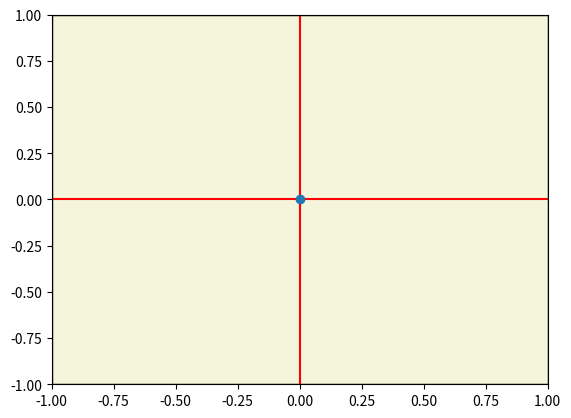
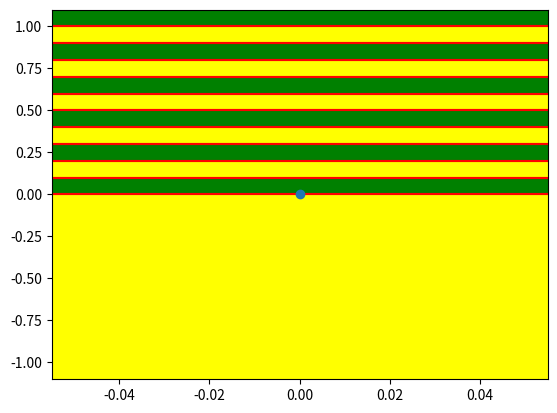

Generate these figures, in order, with matplotlib:
import matplotlib.pyplot as plt
import numpy as np

# r2py:entity:backGround
def backGround(xlim=None, ylim=None, bg="white", fg="gray77", horizontal=None, vertical=None, border="black"):
    ax = plt.gca()
    # Get current axis limits (equivalent to U in R)
    U_xlim = ax.get_xlim()
    U_ylim = ax.get_ylim()
    
    # R logic: if (missing(xlim)) xlim <- c(U[1], U[2])
    if xlim is None:
        xlim = list(U_xlim)
    if ylim is None:
        ylim = list(U_ylim)
    
    if bg is not None:
        bg_list = [bg] if not isinstance(bg, (list, np.ndarray)) else bg
        
        if len(bg_list) == 1:
            # Fill the whole background
            rect = plt.Rectangle((xlim[0], ylim[0]), xlim[1] - xlim[0], ylim[1] - ylim[0], 
                                 facecolor=bg_list[0], edgecolor=border, zorder=-1)
            ax.add_patch(rect)
        elif len(bg_list) > 1:
            if horizontal is None:
                # Vertical bands
                v_vals = [vertical] if (vertical is not None and not isinstance(vertical, (list, np.ndarray))) else (vertical if vertical is not None else [])
                xleft = np.sort(np.unique([xlim[0]] + list(v_vals) + [xlim[1]]))
                bcol = np.resize(bg_list, len(xleft))
                for r in range(len(xleft) - 1):
                    rect = plt.Rectangle((xleft[r], ylim[0]), xleft[r+1] - xleft[r], ylim[1] - ylim[0], 
                                         facecolor=bcol[r], edgecolor='none', zorder=-1)
                    ax.add_patch(rect)
            else:
                # Horizontal bands
                h_vals = [horizontal] if (horizontal is not None and not isinstance(horizontal, (list, np.ndarray))) else (horizontal if horizontal is not None else [])
                ybot = np.sort(np.unique([ylim[0]] + list(h_vals) + [ylim[1]]))
                bcol = np.resize(bg_list, len(ybot))
                for r in range(len(ybot) - 1):
                    rect = plt.Rectangle((xlim[0], ybot[r]), xlim[1] - xlim[0], ybot[r+1] - ybot[r], 
                                         facecolor=bcol[r], edgecolor='none', zorder=-1)
                    ax.add_patch(rect)

    if fg is not None:
        if vertical is not None:
            v_vals = [vertical] if not isinstance(vertical, (list, np.ndarray)) else vertical
            for v in v_vals:
                ax.axvline(x=v, color=fg, zorder=1)
        if horizontal is not None:
            h_vals = [horizontal] if not isinstance(horizontal, (list, np.ndarray)) else horizontal
            for h in h_vals:
                ax.axhline(y=h, color=fg, zorder=1)

# Example 1
plt.figure()
# r2py:entity:plot
plt.plot(0, 0, 'o') # Use marker to avoid empty plot
plt.axis([0, 0, 0, 0]) # Initial plot(0,0) in R doesn't set a large range
# We need to call plot(0,0) first to establish the coordinate system
plt.gca().set_xlim(-1, 1) # Approximate default R plot(0,0) range if needed, but usually it's narrow
plt.gca().set_ylim(-1, 1)
# r2py:entity:backGround
backGround(bg="beige", fg="red", vertical=0, horizontal=0)

# Example 2
plt.figure()
# r2py:entity:plot_1
plt.plot(0, 0, 'o')
# r2py:entity:backGround_1
backGround(bg=["yellow", "green"], fg="red", xlim=[-1, 1], ylim=[-1, 1], horizontal=np.arange(0, 1.1, 0.1))
# r2py:entity:backGround_2
backGround(bg=["yellow", "green"], fg="red", horizontal=np.arange(0, 1.1, 0.1))

plt.show()
